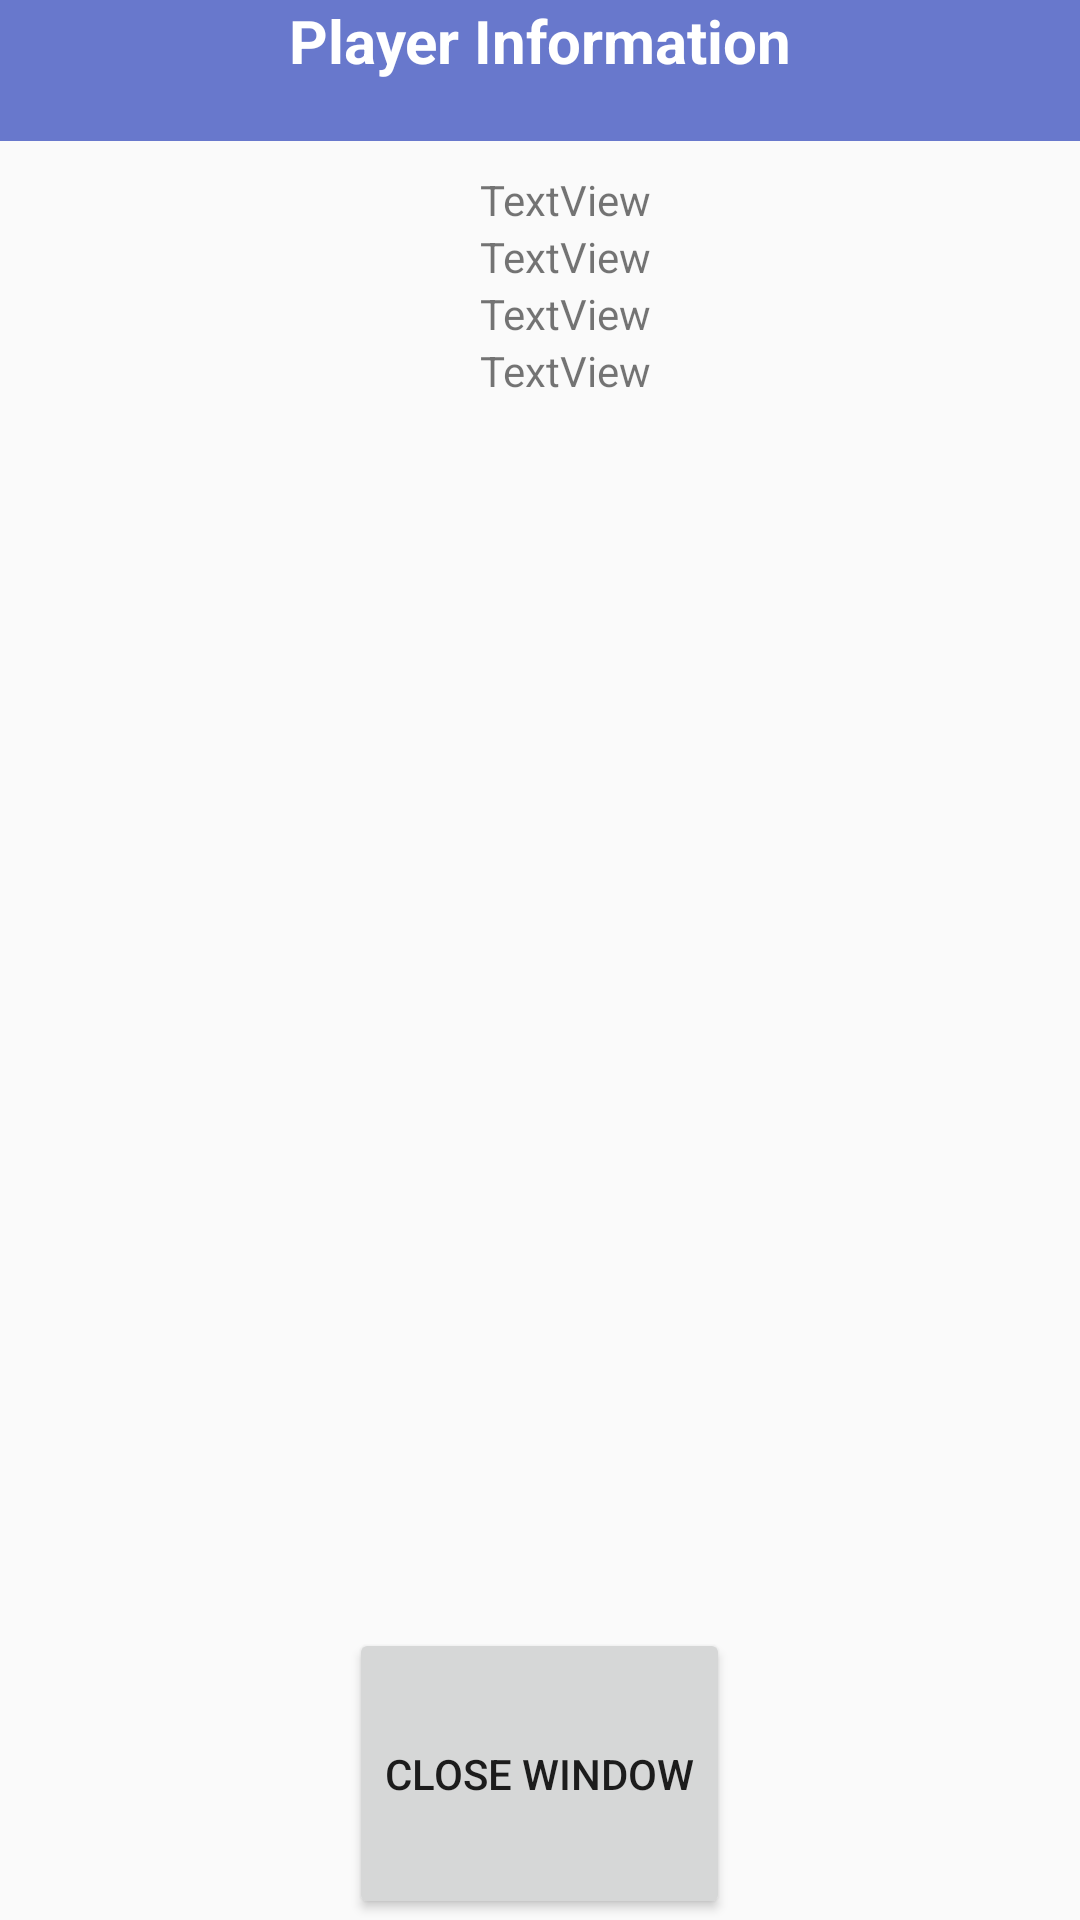

Reconstruct the res/layout file that produces this screen, plus the resources it refers to.
<!-- AndroidManifest.xml: application theme AppTheme -->
<!-- res/layout/players_detail.xml -->
<LinearLayout xmlns:android="http://schemas.android.com/apk/res/android"
    xmlns:tools="http://schemas.android.com/tools"
    android:layout_width="500dp"
    android:layout_height="300dp"
    android:orientation="vertical"
    >

    
    <TextView
        android:id="@+id/txtPlayerDetTitle"
        android:layout_width="match_parent"
        android:layout_height="wrap_content"

        android:gravity="center"

        style="@style/match_title"
        android:paddingBottom="20dp"
        android:text="Player Information"
        android:background="@color/colorBlue"
        android:textColor="@color/colorWhite"

        />

    <LinearLayout
        android:layout_width="match_parent"
        android:layout_height="0dp"
        android:layout_weight="1"
        android:layout_marginTop="10dp"
        android:orientation="horizontal">



        <ImageView
            android:id="@+id/imgPlayer"
            android:layout_width="150dp"
            android:layout_height="150dp"
            android:src="@mipmap/ic_launcher"
            />

        <LinearLayout
            android:layout_width="match_parent"
            android:layout_height="match_parent"
android:layout_marginLeft="10dp"
            android:orientation="vertical">



            <TextView
                android:id="@+id/txtPlayerDetName"
                android:layout_width="match_parent"
                android:layout_height="wrap_content"
                android:text="TextView" />
            <TextView
                android:id="@+id/txtPlayerDetNumber"
                android:layout_width="match_parent"
                android:layout_height="wrap_content"
                android:text="TextView" />

            <TextView
                android:id="@+id/txtPlayerDetBirthdate"
                android:layout_width="match_parent"
                android:layout_height="wrap_content"
                android:text="TextView" />

            <TextView
                android:id="@+id/txtPlayerDetTeam"
                android:layout_width="match_parent"
                android:layout_height="wrap_content"
                android:text="TextView" />
        </LinearLayout>
    </LinearLayout>

    <Button
        android:id="@+id/okButton"
        android:layout_width="wrap_content"
        android:layout_height="0dp"
        android:layout_weight="0.2"
        android:layout_gravity="center_horizontal"
        android:text="close window" />

</LinearLayout>
<!-- resources referenced by this layout -->
<resources>
  <color name="colorBlue">#6878CC</color>
  <color name="colorWhite">#ffffff</color>
  <style name="match_title">
          <item name="android:textSize">20sp</item>
          <item name="android:textStyle">bold</item>
      </style>
  <style name="AppTheme" parent="Theme.AppCompat.Light.DarkActionBar">
          
          <item name="colorPrimary">@color/colorBlack</item>
          <item name="colorPrimaryDark">@color/colorBlack</item>
          <item name="colorAccent">@color/btnColorU20</item>
      </style>
  <color name="colorBlack">#000000</color>
  <color name="btnColorU20">#fbcd5f</color>
</resources>
